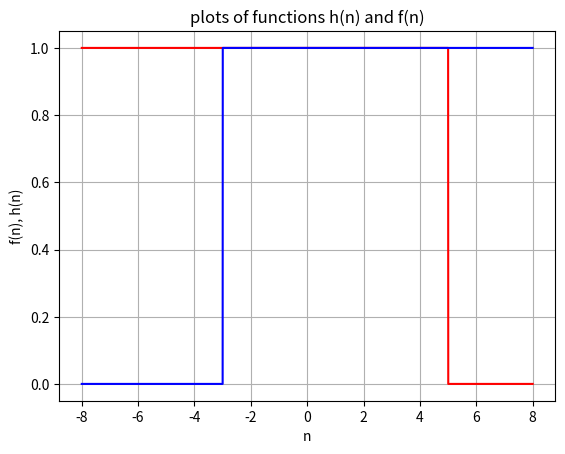

This figure's Python source:
import matplotlib.pyplot as plt
import numpy as np 

def u(n):
    return np.heaviside(n,0)

x = np.linspace(-8,8,10000)
plt.plot(x, u(-x+5),'r')
plt.plot(x, u(x+3),'b')
plt.title('plots of functions h(n) and f(n)')
plt.grid(1)
plt.xlabel('n')
plt.ylabel('f(n), h(n)')
plt.savefig('fig_2.png')

